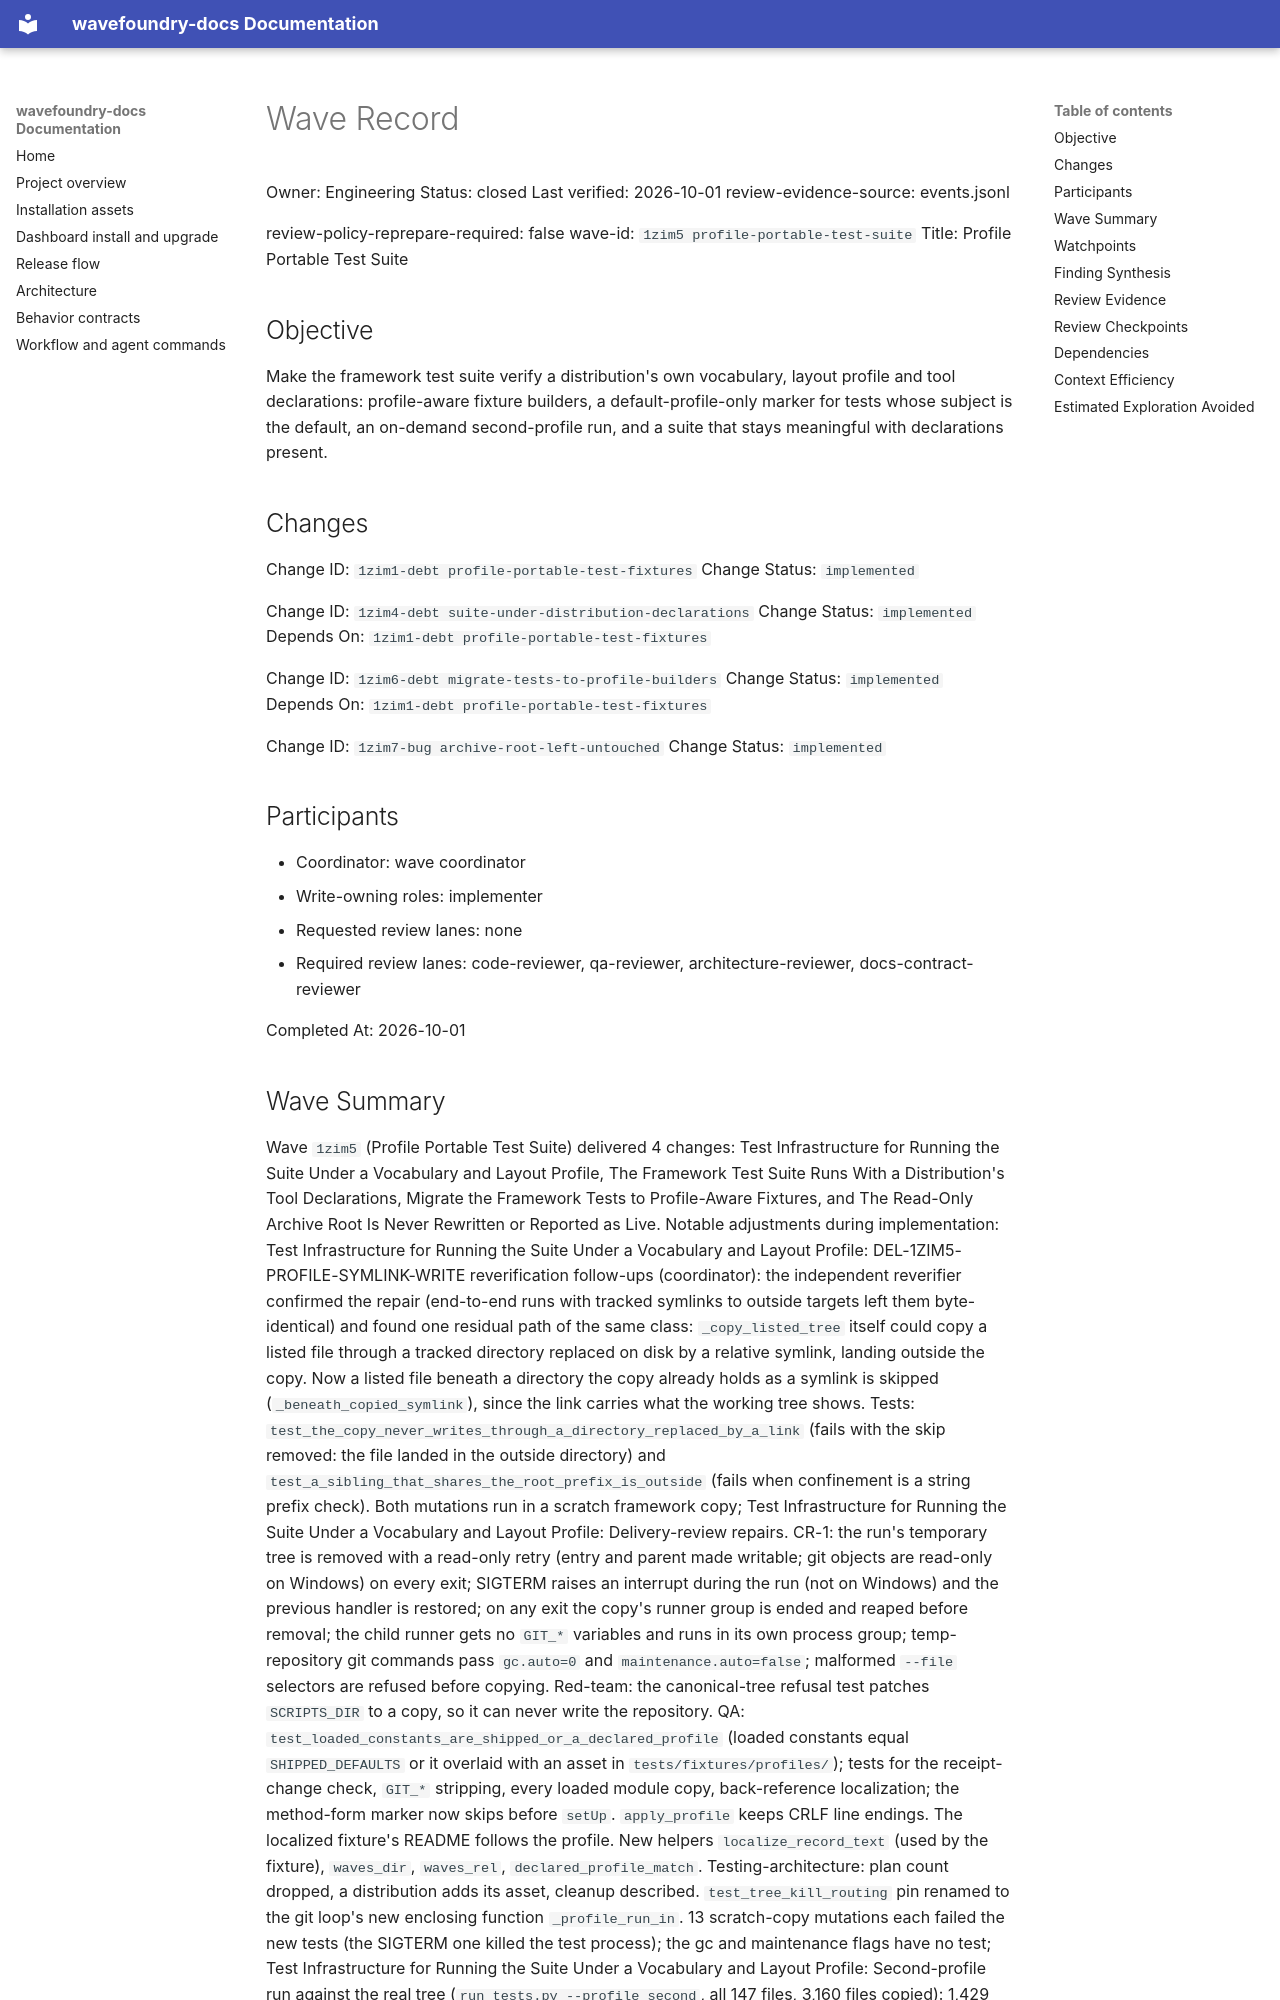

repository: coryhacking/wavefoundry · page: waves/1zim5 profile-portable-test-suite/wave/index.html · generator: mkdocs

# Wave Record

Owner: Engineering
Status: closed
Last verified: 2026-10-01
review-evidence-source: events.jsonl

review-policy-reprepare-required: false
wave-id: `1zim5 profile-portable-test-suite`
Title: Profile Portable Test Suite

## Objective

Make the framework test suite verify a distribution's own vocabulary, layout profile and tool declarations: profile-aware fixture builders, a default-profile-only marker for tests whose subject is the default, an on-demand second-profile run, and a suite that stays meaningful with declarations present.

## Changes

Change ID: `1zim1-debt profile-portable-test-fixtures`
Change Status: `implemented`

Change ID: `1zim4-debt suite-under-distribution-declarations`
Change Status: `implemented`
Depends On: `1zim1-debt profile-portable-test-fixtures`

Change ID: `1zim6-debt migrate-tests-to-profile-builders`
Change Status: `implemented`
Depends On: `1zim1-debt profile-portable-test-fixtures`

Change ID: `1zim7-bug archive-root-left-untouched`
Change Status: `implemented`

## Participants

- Coordinator: wave coordinator
- Write-owning roles: implementer
- Requested review lanes: none
- Required review lanes: code-reviewer, qa-reviewer, architecture-reviewer, docs-contract-reviewer

Completed At: 2026-10-01
